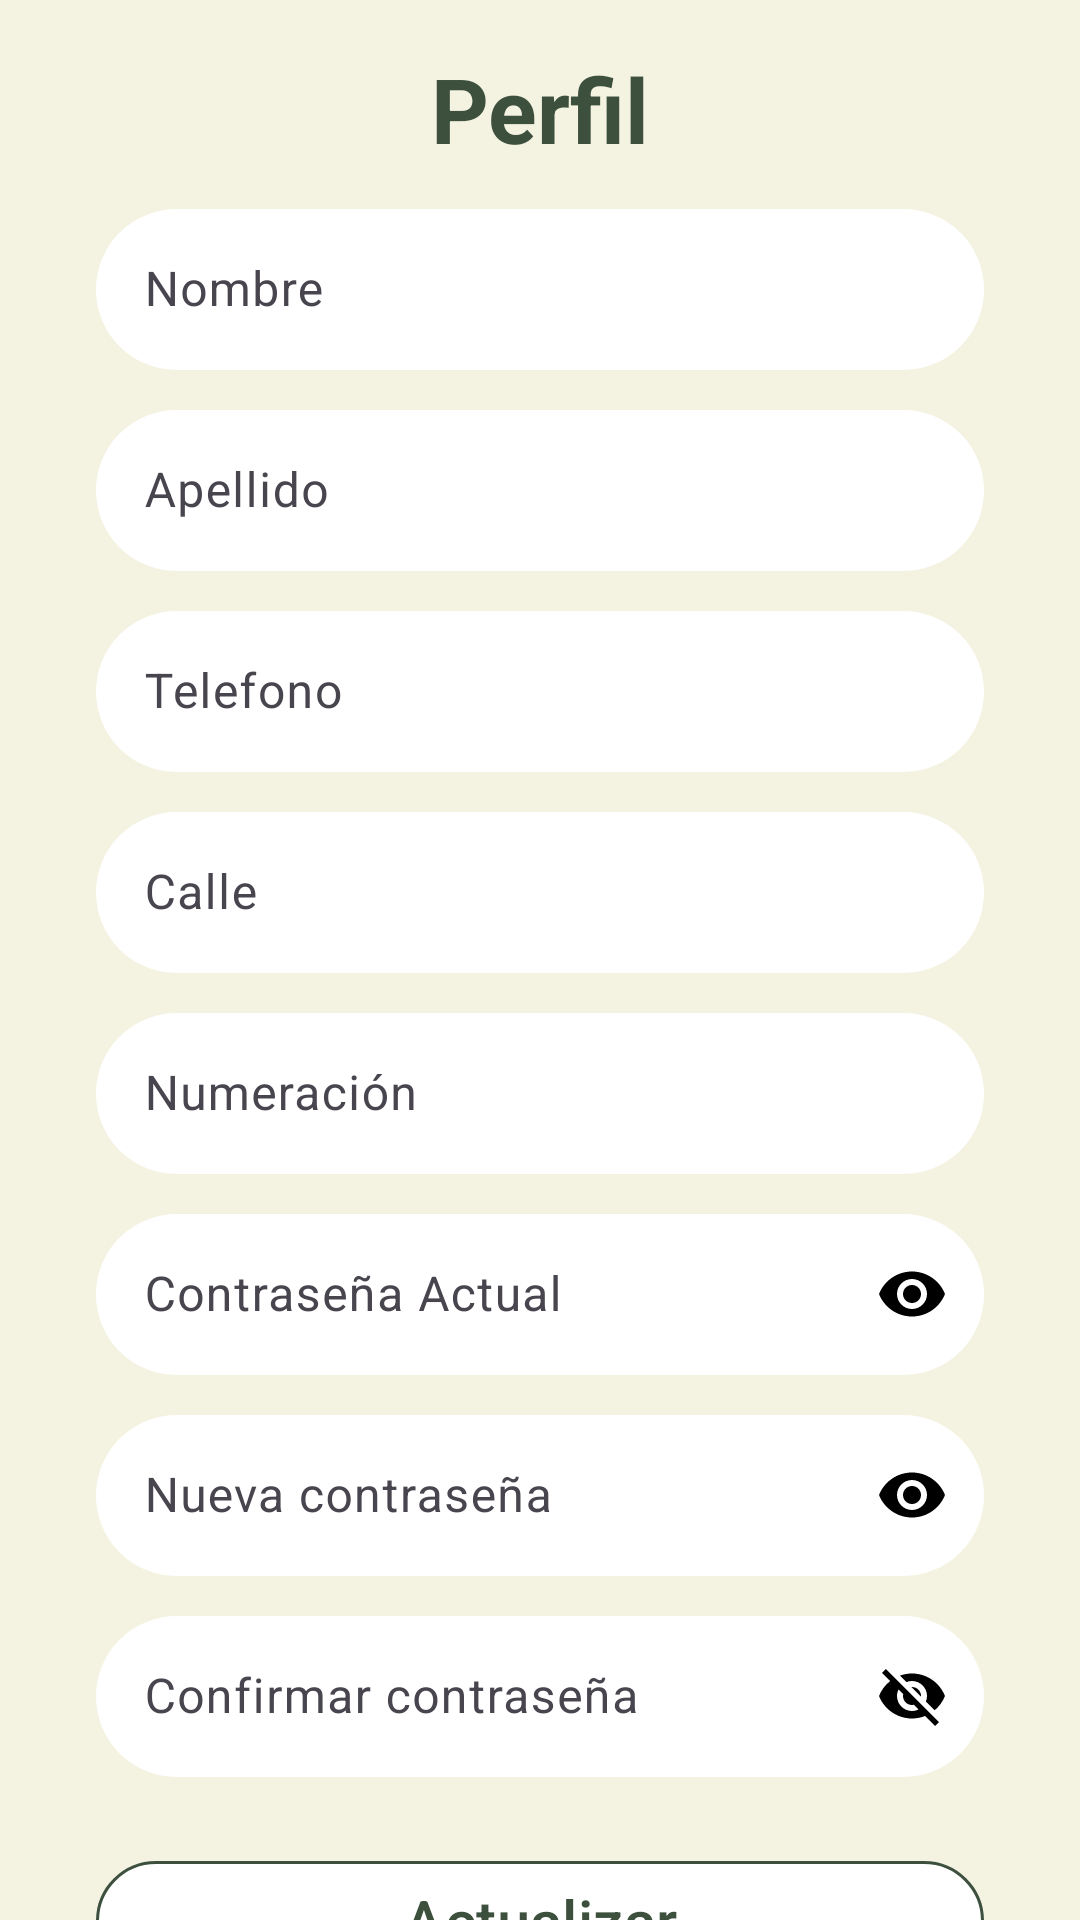

Here is an Android app screen rendered from its layout file. Give the layout XML and the strings, colors and styles it references.
<!-- AndroidManifest.xml: application theme Theme.MisRaices -->
<!-- res/layout/fragment_editar_perfil.xml -->
<?xml version="1.0" encoding="utf-8"?>
<FrameLayout xmlns:android="http://schemas.android.com/apk/res/android"
    xmlns:app="http://schemas.android.com/apk/res-auto"
    xmlns:tools="http://schemas.android.com/tools"
    android:layout_width="match_parent"
    android:layout_height="match_parent"
    tools:context=".view.fragment.EditarPerfilFragment">


    <androidx.constraintlayout.widget.ConstraintLayout
        android:layout_width="match_parent"
        android:layout_height="match_parent"
        android:background="@color/greenligth">

        <TextView
            android:id="@+id/textView10"
            android:layout_width="wrap_content"
            android:layout_height="wrap_content"
            android:layout_marginTop="16dp"
            android:text="Perfil"
            android:textColor="@color/green"
            android:textSize="30sp"
            android:textStyle="bold"
            app:layout_constraintEnd_toEndOf="parent"
            app:layout_constraintStart_toStartOf="parent"
            app:layout_constraintTop_toTopOf="parent" />

        <com.google.android.material.textfield.TextInputLayout
            android:id="@+id/nombreTextInputLayout"
            android:layout_width="match_parent"
            android:layout_height="wrap_content"
            android:layout_marginStart="32dp"
            android:layout_marginTop="8dp"
            android:layout_marginEnd="32dp"
            android:hint="Nombre"
            android:textColor="@color/black"
            app:endIconDrawable="@drawable/ic_check"
            app:endIconMode="custom"
            app:layout_constraintEnd_toEndOf="parent"
            app:layout_constraintStart_toStartOf="parent"
            app:layout_constraintTop_toBottomOf="@+id/textView10">

            <com.google.android.material.textfield.TextInputEditText
                android:id="@+id/nombreEditText"
                android:layout_width="match_parent"
                android:layout_height="wrap_content"
                android:background="@drawable/radius_txt"
                android:inputType="text"
                android:padding="16dp"
                android:textColor="@color/black" />
        </com.google.android.material.textfield.TextInputLayout>

        <com.google.android.material.textfield.TextInputLayout
            android:id="@+id/apellidoTextInputLayout"
            android:layout_width="match_parent"
            android:layout_height="wrap_content"
            android:layout_marginStart="32dp"
            android:layout_marginTop="8dp"
            android:layout_marginEnd="32dp"
            android:hint="Apellido"
            android:textColor="@color/black"
            app:endIconDrawable="@drawable/ic_check"
            app:endIconMode="custom"
            app:layout_constraintEnd_toEndOf="parent"
            app:layout_constraintStart_toStartOf="parent"
            app:layout_constraintTop_toBottomOf="@+id/nombreTextInputLayout">

            <com.google.android.material.textfield.TextInputEditText
                android:id="@+id/apellidoEditText"
                android:layout_width="match_parent"
                android:layout_height="wrap_content"
                android:background="@drawable/radius_txt"
                android:inputType="text"
                android:padding="16dp"
                android:textColor="@color/black" />
        </com.google.android.material.textfield.TextInputLayout>


        <com.google.android.material.textfield.TextInputLayout
            android:id="@+id/telefonoTextInputLayout"
            android:layout_width="match_parent"
            android:layout_height="wrap_content"
            android:layout_marginStart="32dp"
            android:layout_marginTop="8dp"
            android:layout_marginEnd="32dp"
            android:hint="Telefono"
            android:textColor="@color/black"
            app:endIconDrawable="@drawable/ic_check"
            app:endIconMode="custom"
            app:layout_constraintEnd_toEndOf="parent"
            app:layout_constraintStart_toStartOf="parent"
            app:layout_constraintTop_toBottomOf="@+id/apellidoTextInputLayout">

            <com.google.android.material.textfield.TextInputEditText
                android:id="@+id/telefonoEditText"
                android:layout_width="match_parent"
                android:layout_height="wrap_content"
                android:background="@drawable/radius_txt"
                android:inputType="number"
                android:padding="16dp"
                android:textColor="@color/black" />
        </com.google.android.material.textfield.TextInputLayout>

        <com.google.android.material.textfield.TextInputLayout
            android:id="@+id/calleTextInputLayout"
            android:layout_width="match_parent"
            android:layout_height="wrap_content"
            android:layout_marginStart="32dp"
            android:layout_marginTop="8dp"
            android:layout_marginEnd="32dp"
            android:hint="Calle"
            android:textColor="@color/black"
            app:endIconDrawable="@drawable/ic_check"
            app:endIconMode="custom"
            app:layout_constraintEnd_toEndOf="parent"
            app:layout_constraintStart_toStartOf="parent"
            app:layout_constraintTop_toBottomOf="@+id/telefonoTextInputLayout">

            <com.google.android.material.textfield.TextInputEditText
                android:id="@+id/calleEditText"
                android:layout_width="match_parent"
                android:layout_height="wrap_content"
                android:background="@drawable/radius_txt"
                android:inputType="text"
                android:padding="16dp"
                android:textColor="@color/black" />
        </com.google.android.material.textfield.TextInputLayout>

        <com.google.android.material.textfield.TextInputLayout
            android:id="@+id/numeroTextInputLayout"
            android:layout_width="match_parent"
            android:layout_height="wrap_content"
            android:layout_marginStart="32dp"
            android:layout_marginTop="8dp"
            android:layout_marginEnd="32dp"
            android:hint="Numeración"
            android:textColor="@color/black"
            app:endIconDrawable="@drawable/ic_check"
            app:endIconMode="custom"
            app:layout_constraintEnd_toEndOf="parent"
            app:layout_constraintStart_toStartOf="parent"
            app:layout_constraintTop_toBottomOf="@+id/calleTextInputLayout">

            <com.google.android.material.textfield.TextInputEditText
                android:id="@+id/numeroEditText"
                android:layout_width="match_parent"
                android:layout_height="wrap_content"
                android:background="@drawable/radius_txt"
                android:inputType="number"
                android:padding="16dp"
                android:textColor="@color/black" />
        </com.google.android.material.textfield.TextInputLayout>

        <com.google.android.material.textfield.TextInputLayout
            android:id="@+id/passwordBDTextInputLayout"
            android:layout_width="match_parent"
            android:layout_height="wrap_content"
            android:layout_marginStart="32dp"
            android:layout_marginTop="8dp"
            android:layout_marginEnd="32dp"
            android:hint="Contraseña Actual"
            android:textColor="@color/black"
            app:layout_constraintEnd_toEndOf="parent"
            app:layout_constraintStart_toStartOf="parent"
            app:layout_constraintTop_toBottomOf="@+id/numeroTextInputLayout"
            app:passwordToggleEnabled="true"
            app:passwordToggleTint="@color/black">

            <com.google.android.material.textfield.TextInputEditText
                android:id="@+id/passwordBDEditText"
                android:layout_width="match_parent"
                android:layout_height="wrap_content"
                android:background="@drawable/radius_txt"
                android:inputType="textPassword"
                android:padding="16dp"
                android:textColor="@color/black" />
        </com.google.android.material.textfield.TextInputLayout>

        <com.google.android.material.textfield.TextInputLayout
            android:id="@+id/passwordTextInputLayout"
            android:layout_width="match_parent"
            android:layout_height="wrap_content"
            android:layout_marginStart="32dp"
            android:layout_marginTop="8dp"
            android:layout_marginEnd="32dp"
            android:hint="Nueva contraseña"
            android:textColor="@color/black"
            app:layout_constraintEnd_toEndOf="parent"
            app:layout_constraintStart_toStartOf="parent"
            app:layout_constraintTop_toBottomOf="@+id/passwordBDTextInputLayout"
            app:passwordToggleEnabled="true"
            app:passwordToggleTint="@color/black">

            <com.google.android.material.textfield.TextInputEditText
                android:id="@+id/passwordEditText"
                android:layout_width="match_parent"
                android:layout_height="wrap_content"
                android:background="@drawable/radius_txt"
                android:inputType="textPassword"
                android:padding="16dp"
                android:textColor="@color/black" />
        </com.google.android.material.textfield.TextInputLayout>

        <com.google.android.material.textfield.TextInputLayout
            android:id="@+id/confirPassTextInputLayout"
            android:layout_width="match_parent"
            android:layout_height="wrap_content"
            android:layout_marginStart="32dp"
            android:layout_marginTop="8dp"
            android:layout_marginEnd="32dp"
            android:hint="Confirmar contraseña"
            android:textColor="@color/black"
            app:layout_constraintEnd_toEndOf="parent"
            app:layout_constraintHorizontal_bias="0.0"
            app:layout_constraintStart_toStartOf="parent"
            app:layout_constraintTop_toBottomOf="@+id/passwordTextInputLayout"
            app:passwordToggleEnabled="true"
            app:passwordToggleTint="@color/black">

            <com.google.android.material.textfield.TextInputEditText
                android:id="@+id/confirPassEditText"
                android:layout_width="match_parent"
                android:layout_height="wrap_content"
                android:background="@drawable/radius_txt"
                android:inputType="textEmailAddress"
                android:padding="16dp"
                android:textColor="@color/black" />
        </com.google.android.material.textfield.TextInputLayout>

        <com.google.android.material.button.MaterialButton
            android:id="@+id/btnActualizar"
            android:layout_width="match_parent"
            android:layout_height="wrap_content"
            android:layout_marginStart="32dp"
            android:layout_marginTop="24dp"
            android:layout_marginEnd="32dp"
            android:text="Actualizar"
            android:textColor="@color/green"
            android:textSize="20sp"
            app:backgroundTint="@color/white"
            app:cornerRadius="50dp"
            app:layout_constraintEnd_toEndOf="parent"
            app:layout_constraintHorizontal_bias="0.0"
            app:layout_constraintStart_toStartOf="parent"
            app:layout_constraintTop_toBottomOf="@+id/confirPassTextInputLayout"
            app:strokeColor="@color/green"
            app:strokeWidth="1dp" />

          </androidx.constraintlayout.widget.ConstraintLayout>

</FrameLayout>
<!-- resources referenced by this layout -->
<resources>
  <color name="black">#FF000000</color>
  <color name="green">#3C503D</color>
  <color name="greenligth">#F4F2E0</color>
  <color name="white">#FFFFFFFF</color>
  <!-- drawable radius_txt (drawable) -->
  <?xml version="1.0" encoding="utf-8"?>
  <shape xmlns:android="http://schemas.android.com/apk/res/android"
      android:shape="rectangle">
      <corners android:radius="50dp" />
      <stroke
          android:width="1dp"
          android:color="@color/white" />
      <solid android:color="@color/white" />
  </shape>
  <style name="Theme.MisRaices" parent="Base.Theme.MisRaices" />
  <style name="Base.Theme.MisRaices" parent="Theme.Material3.DayNight.NoActionBar">
          
          
  
      </style>
</resources>
